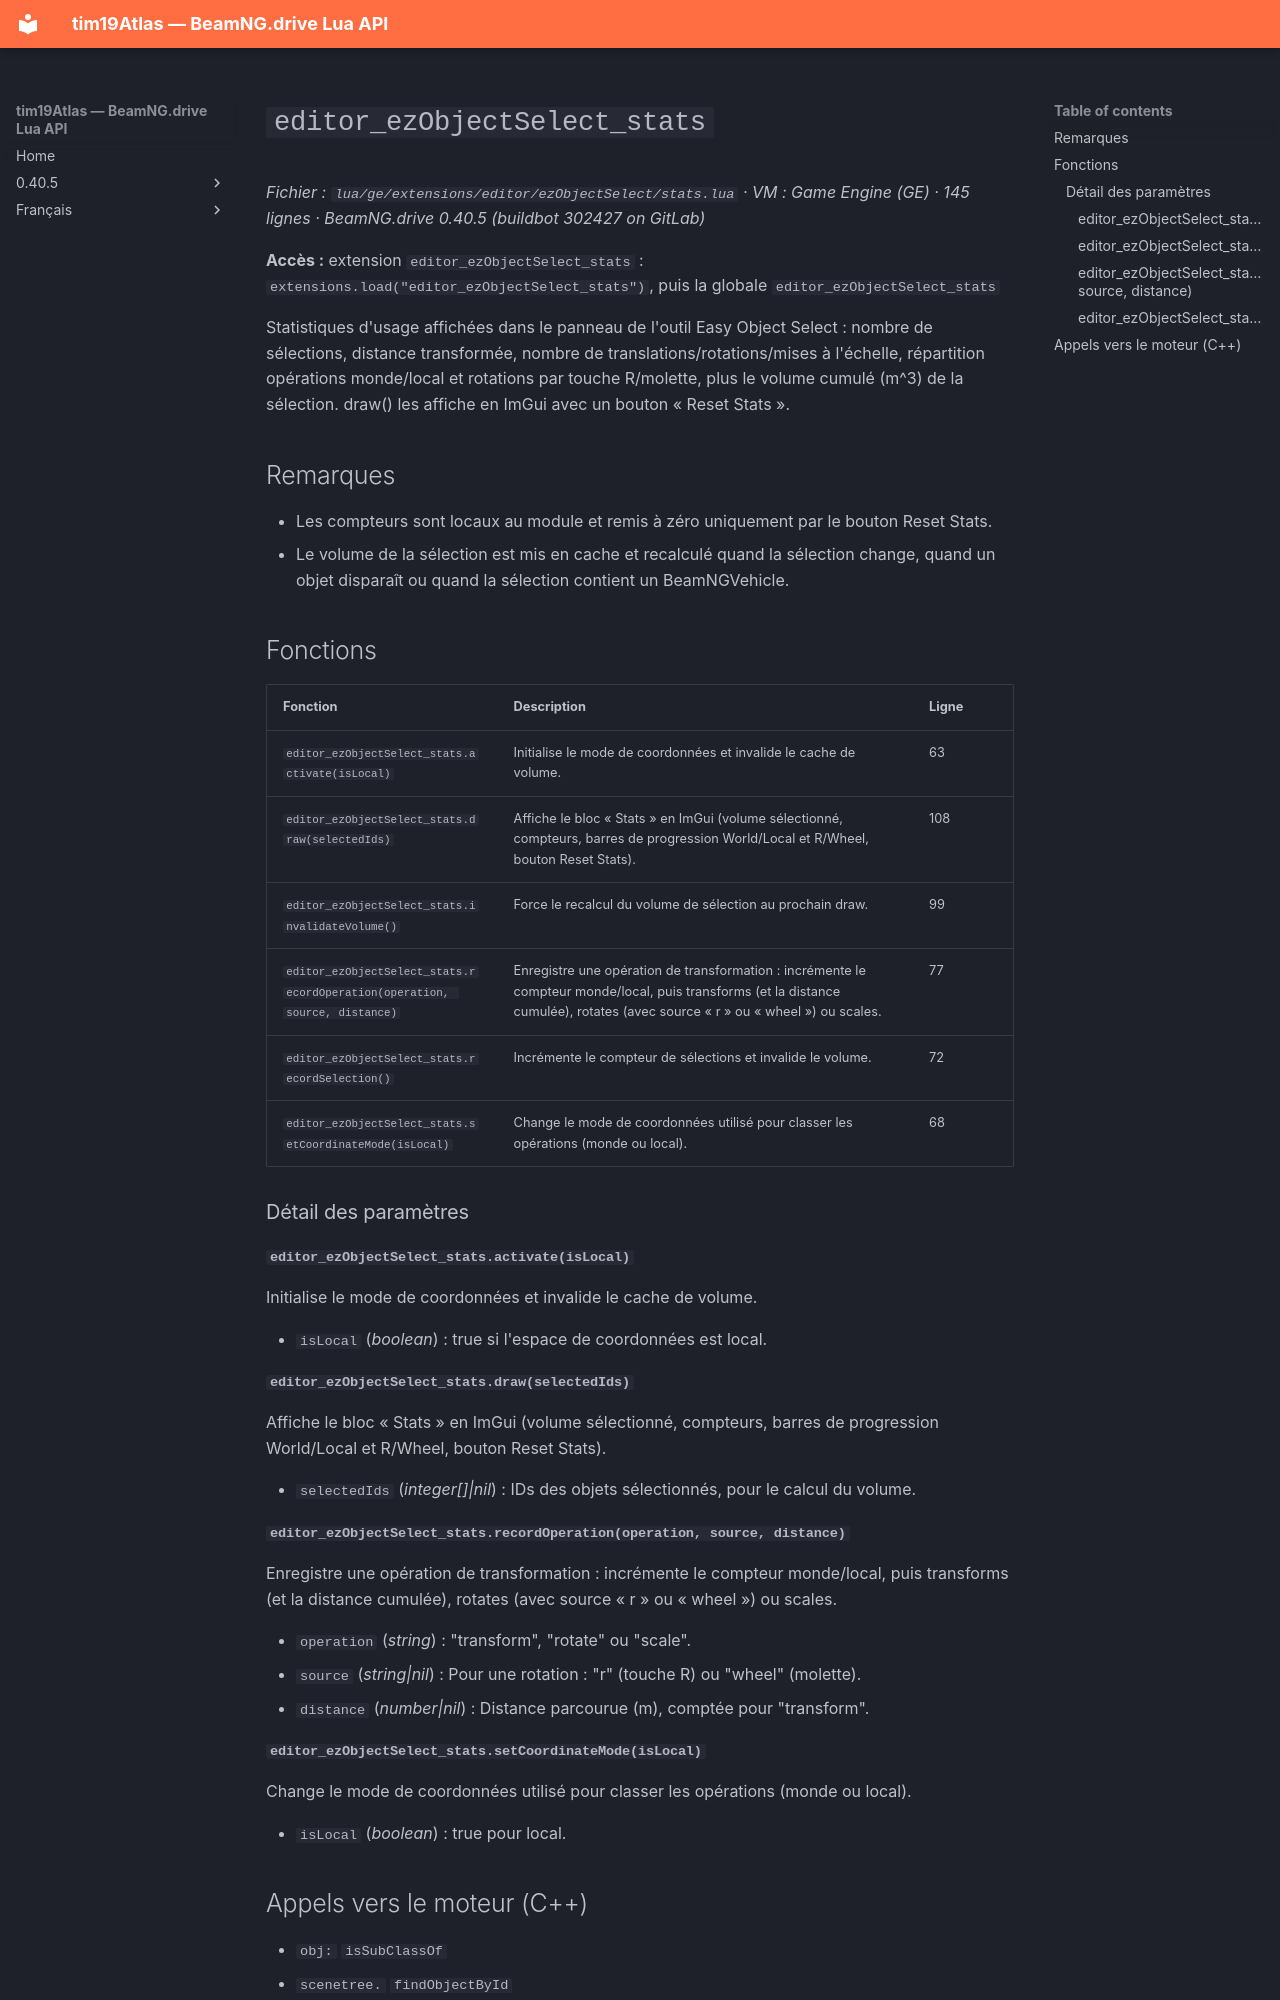

repository: Tim0219800/beamng-lua-atlas · page: fr/0.40.5/ge/extensions/editor/ezObjectSelect/stats.html · generator: mkdocs

# `editor_ezObjectSelect_stats`

*Fichier : `lua/ge/extensions/editor/ezObjectSelect/stats.lua` · VM : Game Engine (GE) · 145 lignes · BeamNG.drive 0.40.5 (buildbot 302427 on GitLab)*

**Accès :** extension `editor_ezObjectSelect_stats` : `extensions.load("editor_ezObjectSelect_stats")`, puis la globale `editor_ezObjectSelect_stats`

Statistiques d'usage affichées dans le panneau de l'outil Easy Object Select : nombre de sélections, distance transformée, nombre de translations/rotations/mises à l'échelle, répartition opérations monde/local et rotations par touche R/molette, plus le volume cumulé (m^3) de la sélection. draw() les affiche en ImGui avec un bouton « Reset Stats ».

## Remarques

- Les compteurs sont locaux au module et remis à zéro uniquement par le bouton Reset Stats.
- Le volume de la sélection est mis en cache et recalculé quand la sélection change, quand un objet disparaît ou quand la sélection contient un BeamNGVehicle.

## Fonctions

| Fonction | Description | Ligne |
|---|---|---|
| `editor_ezObjectSelect_stats.activate(isLocal)` | Initialise le mode de coordonnées et invalide le cache de volume. | 63 |
| `editor_ezObjectSelect_stats.draw(selectedIds)` | Affiche le bloc « Stats » en ImGui (volume sélectionné, compteurs, barres de progression World/Local et R/Wheel, bouton Reset Stats). | 108 |
| `editor_ezObjectSelect_stats.invalidateVolume()` | Force le recalcul du volume de sélection au prochain draw. | 99 |
| `editor_ezObjectSelect_stats.recordOperation(operation, source, distance)` | Enregistre une opération de transformation : incrémente le compteur monde/local, puis transforms (et la distance cumulée), rotates (avec source « r » ou « wheel ») ou scales. | 77 |
| `editor_ezObjectSelect_stats.recordSelection()` | Incrémente le compteur de sélections et invalide le volume. | 72 |
| `editor_ezObjectSelect_stats.setCoordinateMode(isLocal)` | Change le mode de coordonnées utilisé pour classer les opérations (monde ou local). | 68 |

### Détail des paramètres

#### `editor_ezObjectSelect_stats.activate(isLocal)`

Initialise le mode de coordonnées et invalide le cache de volume.

- `isLocal` (*boolean*) : true si l'espace de coordonnées est local.

#### `editor_ezObjectSelect_stats.draw(selectedIds)`

Affiche le bloc « Stats » en ImGui (volume sélectionné, compteurs, barres de progression World/Local et R/Wheel, bouton Reset Stats).

- `selectedIds` (*integer[]|nil*) : IDs des objets sélectionnés, pour le calcul du volume.

#### `editor_ezObjectSelect_stats.recordOperation(operation, source, distance)`

Enregistre une opération de transformation : incrémente le compteur monde/local, puis transforms (et la distance cumulée), rotates (avec source « r » ou « wheel ») ou scales.

- `operation` (*string*) : "transform", "rotate" ou "scale".
- `source` (*string|nil*) : Pour une rotation : "r" (touche R) ou "wheel" (molette).
- `distance` (*number|nil*) : Distance parcourue (m), comptée pour "transform".
